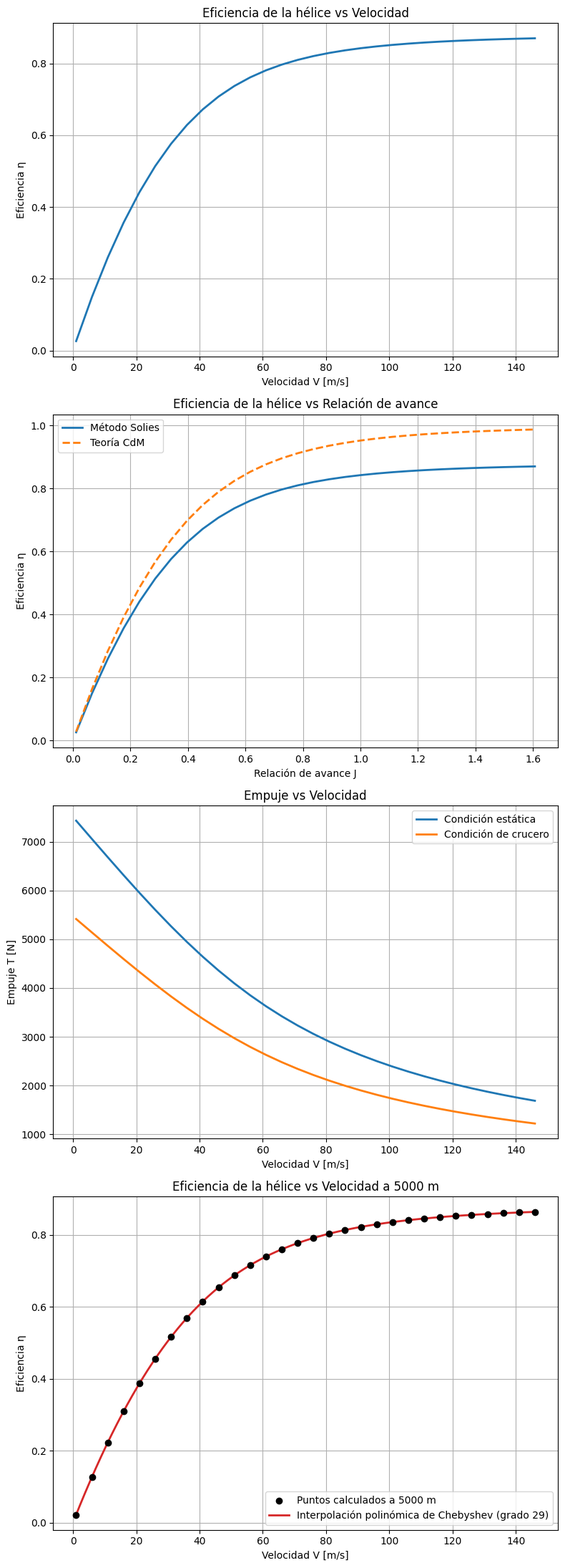
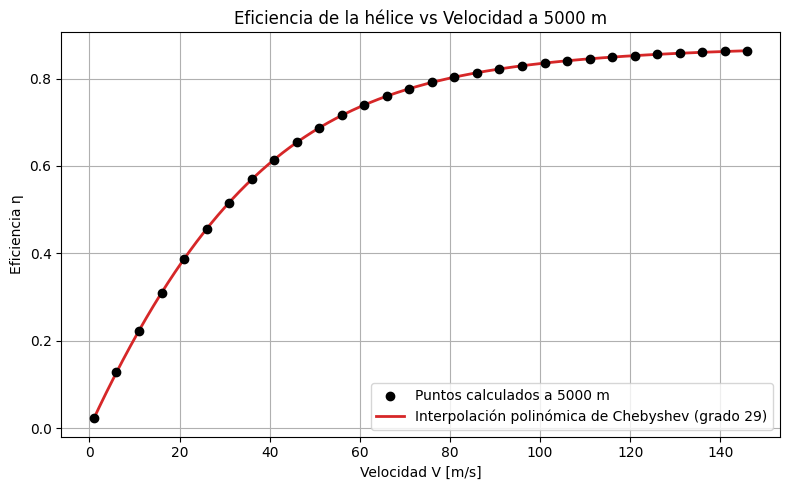

These charts were generated, in order, by the following Python code:
"""
IMPLEMENTACIÓN DE LA TEORÍA DE SOLIES (1994) PARA EL 
CÁLCULO DE LA EFICIENCIA DE UNA HÉLICE
    El siguiente codigo es la programación del algoritmo propuesto por Solies (1994) para el cálculo de la eficiencia de una hélice.
    Se basa en la teoría de momentum lineal y en la teoría de momentum angular.
    Para su uso se requieren los siguientes datos de la aeronave:
    - Potencia del motor (P) [W]
    - Densidad del aire (rho) [kg/m^3]
    - Área del disco de la hélice (A) [m^2]
    - Eficiencia de helice inicial o experimental (eta0) [-]
    - Velocidad de cruecero la aeronave (V) [m/s]
    - Velocidad de rotación de la hélice (n) [rev/s]
    - Diámetro de la hélice (D) [m]
    El código calcula la eficiencia de la hélice (eta) y el empuje (T) para un rango de velocidades (V_array) y altitudes (altitude).
    El algoritmo no es confiable para velocidades muy bajas, sino para velocidades de operación normal o cercanas a la de crucero.
Para la interpolación del polinomio para representar eta vs V a 5000 m, se utiliza un polinomio de Chebyshev de grado 29:
Uso un polinomio de Chebyshev sobre velocidad normalizada, (x=(V-75)/70), para evitar la inestabilidad de expresar un polinomio de 
grado 29 directamente en potencias de (V). Al ejecutar el archivo se imprimen en consola el grado, la definición de (x) y los 29 
coeficientes con 16 decimales en notación científica. La comprobación confirmó que el polinomio reproduce los puntos con un error 
máximo de (1.22x10^{-15}); el archivo no presenta errores de análisis.    
"""

import numpy as np
import matplotlib.pyplot as plt
from scipy.optimize import fsolve
import pandas as pd

# ============================================================================
# INPUTS
# ============================================================================

# Propeller geometry
D = 1.8796              # Propeller diameter [m]

# Engine / shaft data
RPM = 2900              # Propeller rotational speed [rev/min]
P_hp = 380              # Shaft power [hp]
Pc_hp = 275.0           # Shaft power in cruise condition [HP]

# Atmospheric data
rho0 = 1.225            # Air density [kg/m^3]              
rho_cruise = 0.905216   # Cruise air density (10.000 ft) [kg/m^3]

#Cruise conditions
V_cruise = 120          # Cruise speed [m/s]

# Empirical profile efficiency
eta0 = 0.88             # 0.88 for consertive estimate, 0.92 for high-performance 

# Speed range
V_min = 1               # Minimum speed [m/s] (not zero)
V_max = 151.0           # Maximum speed [m/s]
n_delta = 5             # Number of points in speed vector


# ============================================================================
# UNIT CONVERSIONS
# ============================================================================

HP_TO_W = 745.699872
P = P_hp * HP_TO_W             # Power [W]
N = Pc_hp * HP_TO_W
n = RPM / 60.0                 # Rev/s
A = np.pi * D**2 / 4.0         # Propeller disk area [m²]

# Speed vector
V_array = np.arange(V_min, V_max, n_delta)


# ============================================================================
# SOLIES ITERATIVE SOLVER
# ============================================================================

def propeller_efficiency(V, P, rho, A, eta0, eta_guess=0.9, tol=1e-8,max_iter=100):

    eta = eta_guess

    for _ in range(max_iter):
        # Eq. (2)
        T = eta * P / V

        # Eq. (3)
        dV_half = -V / 2.0 + np.sqrt(V**2 / 4.0 + T / (2.0 * rho* A))

        # Eq. (4)
        eta_i = V / (V + dV_half)

        # Eq. (1)
        eta_new = eta0 * eta_i

        if abs(eta_new - eta) < tol:
            eta = eta_new
            break

        eta = eta_new

    # Final thrust
    T = eta * P / V

    return eta, T, eta_i


# ============================================================================
# CALCULATIONS
# ============================================================================

eta_list = []
T_list = []
J_list = []
J_listc = []
eta_listc = []
T_listc = []
for V in V_array:
    eta, T, eta_i = propeller_efficiency(V, P, rho0, A, eta0)

    # Advance ratio
    J = V / (n * D)

    eta_list.append(eta)
    T_list.append(T)
    J_list.append(J)
for V in V_array:
    eta, T, eta_i = propeller_efficiency(V, N, rho_cruise, A, eta0)

    # Advance ratio
    J = V / (n * D)

    eta_listc.append(eta)
    T_listc.append(T)
    J_listc.append(J)
eta_array = np.array(eta_list)
T_array = np.array(T_list)
eta_arrayc = np.array(eta_listc)
T_arrayc = np.array(T_listc)
J_arrayc = np.array(J_listc)
J_array = np.array(J_list)

eta_max_index = np.argmax(eta_array)
eta_max = eta_array[eta_max_index]

# ============================================================================
# LINEAL MOMENTUM THEORY
# ============================================================================
# Para la condición estática, el empuje se puede calcular usando la teoría de momento lineal:
T_staticCdM = (2 * rho0 * A)**(1/3) * (P)**(2/3)

# ============================================================
# RESOLUCIÓN POR TEORÍA DE CANTIDAD DE MOVIMIENTO
# ============================================================
eta_ideal = []
J_vals = []
for V in V_array:

    # Ecuación:
    # P = 2*rho*A*vi*(V + vi)^2

    def ecuacion(vi):
        return 2 * rho0 * A * vi * (V + vi)**2 - P

    # Valor inicial razonable
    vi_sol = fsolve(ecuacion, 5)[0]

    # Eficiencia ideal
    eta = V / (V + vi_sol)

    # Relación de avance
    J = V / (n * D)

    eta_ideal.append(eta)
    J_vals.append(J)

# ============================================================
# CONVERTIR A ARRAYS
# ============================================================

eta_ideal = np.array(eta_ideal)
J_vals = np.array(J_vals)

# ==========================================================================
# POLYNOMIAL INTERPOLATION AT 5000 M
# ==========================================================================
h_5000m = 5000.0
rho_5000m = rho0 * (1 - 2.2558e-5 * h_5000m) ** 4.2559
eta_5000m = np.array(
    [
        propeller_efficiency(V, P, rho_5000m, A, eta0)[0]
        for V in V_array
    ]
)
V_center = (V_array.min() + V_array.max()) / 2.0
V_half_range = (V_array.max() - V_array.min()) / 2.0
V_normalized = (V_array - V_center) / V_half_range
eta_polynomial = np.polynomial.Chebyshev.fit(
    V_normalized,
    eta_5000m,
    deg=len(V_array) - 1,
    domain=[-1.0, 1.0],
)
V_plot_5000m = np.linspace(V_array.min(), V_array.max(), 1000)
V_plot_normalized = (V_plot_5000m - V_center) / V_half_range
eta_plot_5000m = eta_polynomial(V_plot_normalized)


def efficiency_at_v(V: float) -> float:
    """Devuelve eta a 5000 m usando el polinomio interpolante.

    V debe estar en m/s y dentro del rango de interpolación de los datos.
    """
    V = float(V)
    if not np.isfinite(V) or not V_array.min() <= V <= V_array.max():
        raise ValueError(
            f"V debe ser finita y estar entre {V_array.min():g} y "
            f"{V_array.max():g} m/s."
        )
    V_normalized = (V - V_center) / V_half_range
    return float(eta_polynomial(V_normalized))


# ============================================================================
# PLOTS
# ============================================================================

plt.style.use("default")
fig, axes = plt.subplots(4, 1, figsize=(8, 22))


# --------------------------------------------------------------------------
# 1) η vs V
# --------------------------------------------------------------------------
axes[0].plot(V_array, eta_array, linewidth=2)
axes[0].set_xlabel("Velocidad V [m/s]")
axes[0].set_ylabel("Eficiencia η")
axes[0].set_title("Eficiencia de la hélice vs Velocidad")
axes[0].grid(True) 

# --------------------------------------------------------------------------
# 2) η vs J
# --------------------------------------------------------------------------
axes[1].plot(J_array, eta_array, linewidth=2)
axes[1].plot(J_vals, eta_ideal, linewidth=2, linestyle='--')
axes[1].set_xlabel("Relación de avance J")
axes[1].set_ylabel("Eficiencia η")
axes[1].set_title("Eficiencia de la hélice vs Relación de avance")
axes[1].legend(["Método Solies", "Teoría CdM"])
axes[1].grid(True)

# --------------------------------------------------------------------------
# 3) T vs V
# --------------------------------------------------------------------------
axes[2].plot(V_array, T_array, linewidth=2)
axes[2].plot(V_array, T_arrayc, linewidth=2)
axes[2].set_xlabel("Velocidad V [m/s]")
axes[2].set_ylabel("Empuje T [N]")
axes[2].set_title("Empuje vs Velocidad")
axes[2].legend(["Condición estática", "Condición de crucero"])
axes[2].grid(True)

# --------------------------------------------------------------------------
# 4) η vs V AT 5000 M: POLYNOMIAL INTERPOLATION
# --------------------------------------------------------------------------
axes[3].scatter(
    V_array,
    eta_5000m,
    color="black",
    marker="o",
    zorder=3,
    label="Puntos calculados a 5000 m",
)
axes[3].plot(
    V_plot_5000m,
    eta_plot_5000m,
    color="tab:red",
    linewidth=2,
    label=f"Interpolación polinómica de Chebyshev (grado {eta_polynomial.degree()})",
)
axes[3].set_xlabel("Velocidad V [m/s]")
axes[3].set_ylabel("Eficiencia η")
axes[3].set_title("Eficiencia de la hélice vs Velocidad a 5000 m")
axes[3].legend()
axes[3].grid(True)

plt.tight_layout()
plt.show()

fig_5000m, ax_5000m = plt.subplots(figsize=(8, 5))
ax_5000m.scatter(
    V_array,
    eta_5000m,
    color="black",
    marker="o",
    zorder=3,
    label="Puntos calculados a 5000 m",
)
ax_5000m.plot(
    V_plot_5000m,
    eta_plot_5000m,
    color="tab:red",
    linewidth=2,
    label=f"Interpolación polinómica de Chebyshev (grado {eta_polynomial.degree()})",
)
ax_5000m.set_xlabel("Velocidad V [m/s]")
ax_5000m.set_ylabel("Eficiencia η")
ax_5000m.set_title("Eficiencia de la hélice vs Velocidad a 5000 m")
ax_5000m.legend()
ax_5000m.grid(True)
fig_5000m.tight_layout()
fig_5000m.savefig("eficiencia_helice_5000m.svg", format="svg", bbox_inches="tight")
plt.close(fig_5000m)

print("===== POLYNOMIAL INTERPOLATION AT 5000 M =====")
print(f"Degree: {eta_polynomial.degree()} ({len(V_array)} data points)")
print(f"Chebyshev variable: x = (V - {V_center:.6f}) / {V_half_range:.6f}")
print("eta(x) = sum(c_k * T_k(x), k=0..degree), where T_k is the Chebyshev polynomial")
for coefficient_index, coefficient in enumerate(eta_polynomial.coef):
    print(f"c_{coefficient_index:02d} = {coefficient:.16e}")


print("===== PROPELLER PARAMETERS =====")
print(f"eta0                = {eta0:.2f}")
print(f"n                   = {n} rev/s")
print(f"eta_max             = {eta_max:.4f} at V = {V_array[eta_max_index]:.2f} m/s (J = {J_array[eta_max_index]:.3f})")
# ============================================================================
# STATIC THRUST
# ============================================================================
print("===== STATIC CONDITION =====")
T_static = (2.0 * rho0 * A)**(1/3) * (eta0 * P)**(2/3)  # Eq. (5)
print(f"Static thrust       = {T_static:.1f} N ({T_static*0.224809:.1f} lbf)")
print(f"Total static thrust = {T_static * 2:.1f} N ({T_static * 2 * 0.224809:.1f} lbf)")


# ============================================================================
# CRUISE THRUST
# ============================================================================

J_cruise = V_cruise / (n * D)                   # Advance ratio at cruise
Cp_cruise = N / (rho_cruise * n**3 * D**5)      # Power coefficient
eta_cruise, T_cruise, eta_i_cruise = propeller_efficiency(    V_cruise, N, rho_cruise, A, eta0)
Ct_cruise = eta_cruise * Cp_cruise / J_cruise   # Thrust coefficient

print("===== CRUISE CONDITION =====")
print(f"V_cruise            = {V_cruise:.2f} m/s ({V_cruise*1.94384:.1f} kt)")
print(f"Cruise J            = {J_cruise:.3f}")
print(f"Cruise Cp           = {Cp_cruise:.6f}")
print(f"Cruise Ct           = {Ct_cruise:.6f}") 
print(f"eta_cruise           = {eta_cruise:.4f}")
print(f"T_cruise (/motor)   = {T_cruise:.1f} N ({T_cruise*0.224809:.1f} lbf)")
print(f"T_Cruise (Total)    = {T_cruise * 2:.1f} N ({T_cruise * 2 * 0.224809:.1f} lbf)")

# ============================================================================
# EFFICIENCY VS ALTITUDE
# ============================================================================

#Altitude vector
altitude = np.arange(0, 10001, 500)  # Altitude [m]

table_data = {}

for h in altitude:

    # ISA density at altitude h
    rho_h = rho0 * (1 - 2.2558e-5 * h)**4.2559

    eta_h = []

    for V in V_array:
        eta, T, eta_i = propeller_efficiency(V, P, rho_h, A, eta0)
        eta_h.append(eta)

    table_data[(f"{h:.0f} m", "eta")] = eta_h
table_data[(f"Velocidad", "V [m/s]")] = V_array
eta_altitude_table = pd.DataFrame(table_data)

print("\n===== EFFICIENCY VS VELOCITY AND ALTITUDE =====")
print(eta_altitude_table.to_string(index=False))
tabla_excel = eta_altitude_table.copy()

"""tabla_excel.columns = [
    f"{altitud} - {variable}"
    for altitud, variable in tabla_excel.columns
]"""

"""tabla_excel.to_excel(
    "tabla_eficiencia_altitud.xlsx",
    index=False
)"""

if __name__ == "__main__":
    print(f"eta(80 m/s) = {efficiency_at_v(80.0):.8f}")
